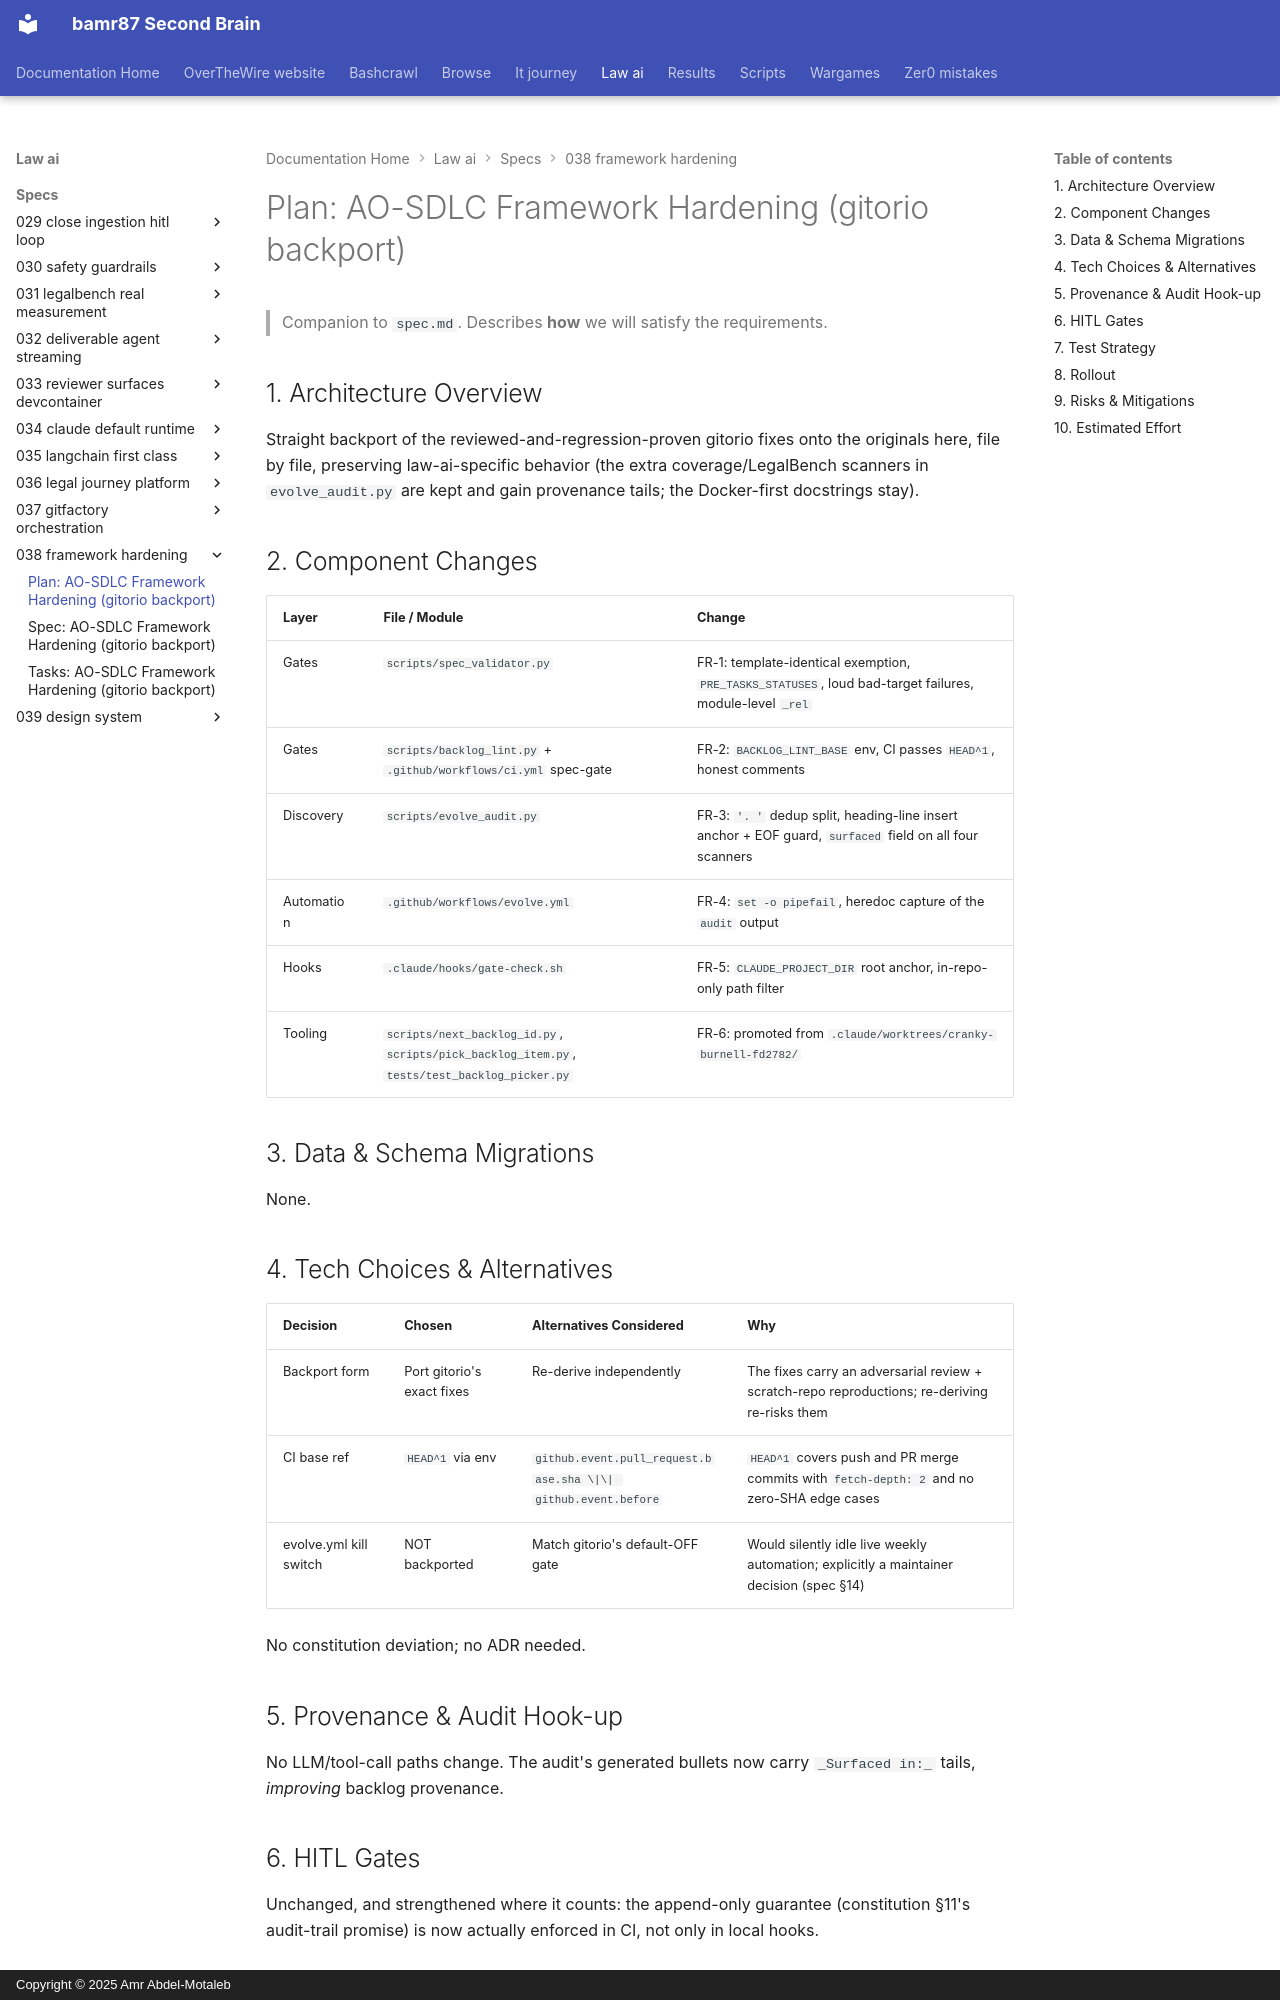

repository: bamr87/README · page: law-ai/specs/038-framework-hardening/plan/index.html · generator: mkdocs · copyright: Copyright © 2025 Amr Abdel-Motaleb

---
source_file: specs/038-framework-hardening/plan.md
source_repo: bamr87/law-ai
source_url: https://github.com/bamr87/law-ai/blob/main/specs/038-framework-hardening/plan.md
title: 'Plan: AO-SDLC Framework Hardening (gitorio backport)'
---
# Plan: AO-SDLC Framework Hardening (gitorio backport)

> Companion to `spec.md`. Describes **how** we will satisfy the requirements.

## 1. Architecture Overview

Straight backport of the reviewed-and-regression-proven gitorio fixes onto the originals here, file by file, preserving law-ai-specific behavior (the extra coverage/LegalBench scanners in `evolve_audit.py` are kept and gain provenance tails; the Docker-first docstrings stay).

## 2. Component Changes

| Layer | File / Module | Change |
|-------|---------------|--------|
| Gates | `scripts/spec_validator.py` | FR-1: template-identical exemption, `PRE_TASKS_STATUSES`, loud bad-target failures, module-level `_rel` |
| Gates | `scripts/backlog_lint.py` + `.github/workflows/ci.yml` spec-gate | FR-2: `BACKLOG_LINT_BASE` env, CI passes `HEAD^1`, honest comments |
| Discovery | `scripts/evolve_audit.py` | FR-3: `'. '` dedup split, heading-line insert anchor + EOF guard, `surfaced` field on all four scanners |
| Automation | `.github/workflows/evolve.yml` | FR-4: `set -o pipefail`, heredoc capture of the `audit` output |
| Hooks | `.claude/hooks/gate-check.sh` | FR-5: `CLAUDE_PROJECT_DIR` root anchor, in-repo-only path filter |
| Tooling | `scripts/next_backlog_id.py`, `scripts/pick_backlog_item.py`, `tests/test_backlog_picker.py` | FR-6: promoted from `.claude/worktrees/cranky-burnell-fd2782/` |

## 3. Data & Schema Migrations

None.

## 4. Tech Choices & Alternatives

| Decision | Chosen | Alternatives Considered | Why |
|----------|--------|-------------------------|-----|
| Backport form | Port gitorio's exact fixes | Re-derive independently | The fixes carry an adversarial review + scratch-repo reproductions; re-deriving re-risks them |
| CI base ref | `HEAD^1` via env | `github.event.pull_request.base.sha \|\| github.event.before` | `HEAD^1` covers push and PR merge commits with `fetch-depth: 2` and no zero-SHA edge cases |
| evolve.yml kill switch | NOT backported | Match gitorio's default-OFF gate | Would silently idle live weekly automation; explicitly a maintainer decision (spec §14) |

No constitution deviation; no ADR needed.

## 5. Provenance & Audit Hook-up

No LLM/tool-call paths change. The audit's generated bullets now carry `_Surfaced in:_` tails, *improving* backlog provenance.

## 6. HITL Gates

Unchanged, and strengthened where it counts: the append-only guarantee (constitution §11's audit-trail promise) is now actually enforced in CI, not only in local hooks.
